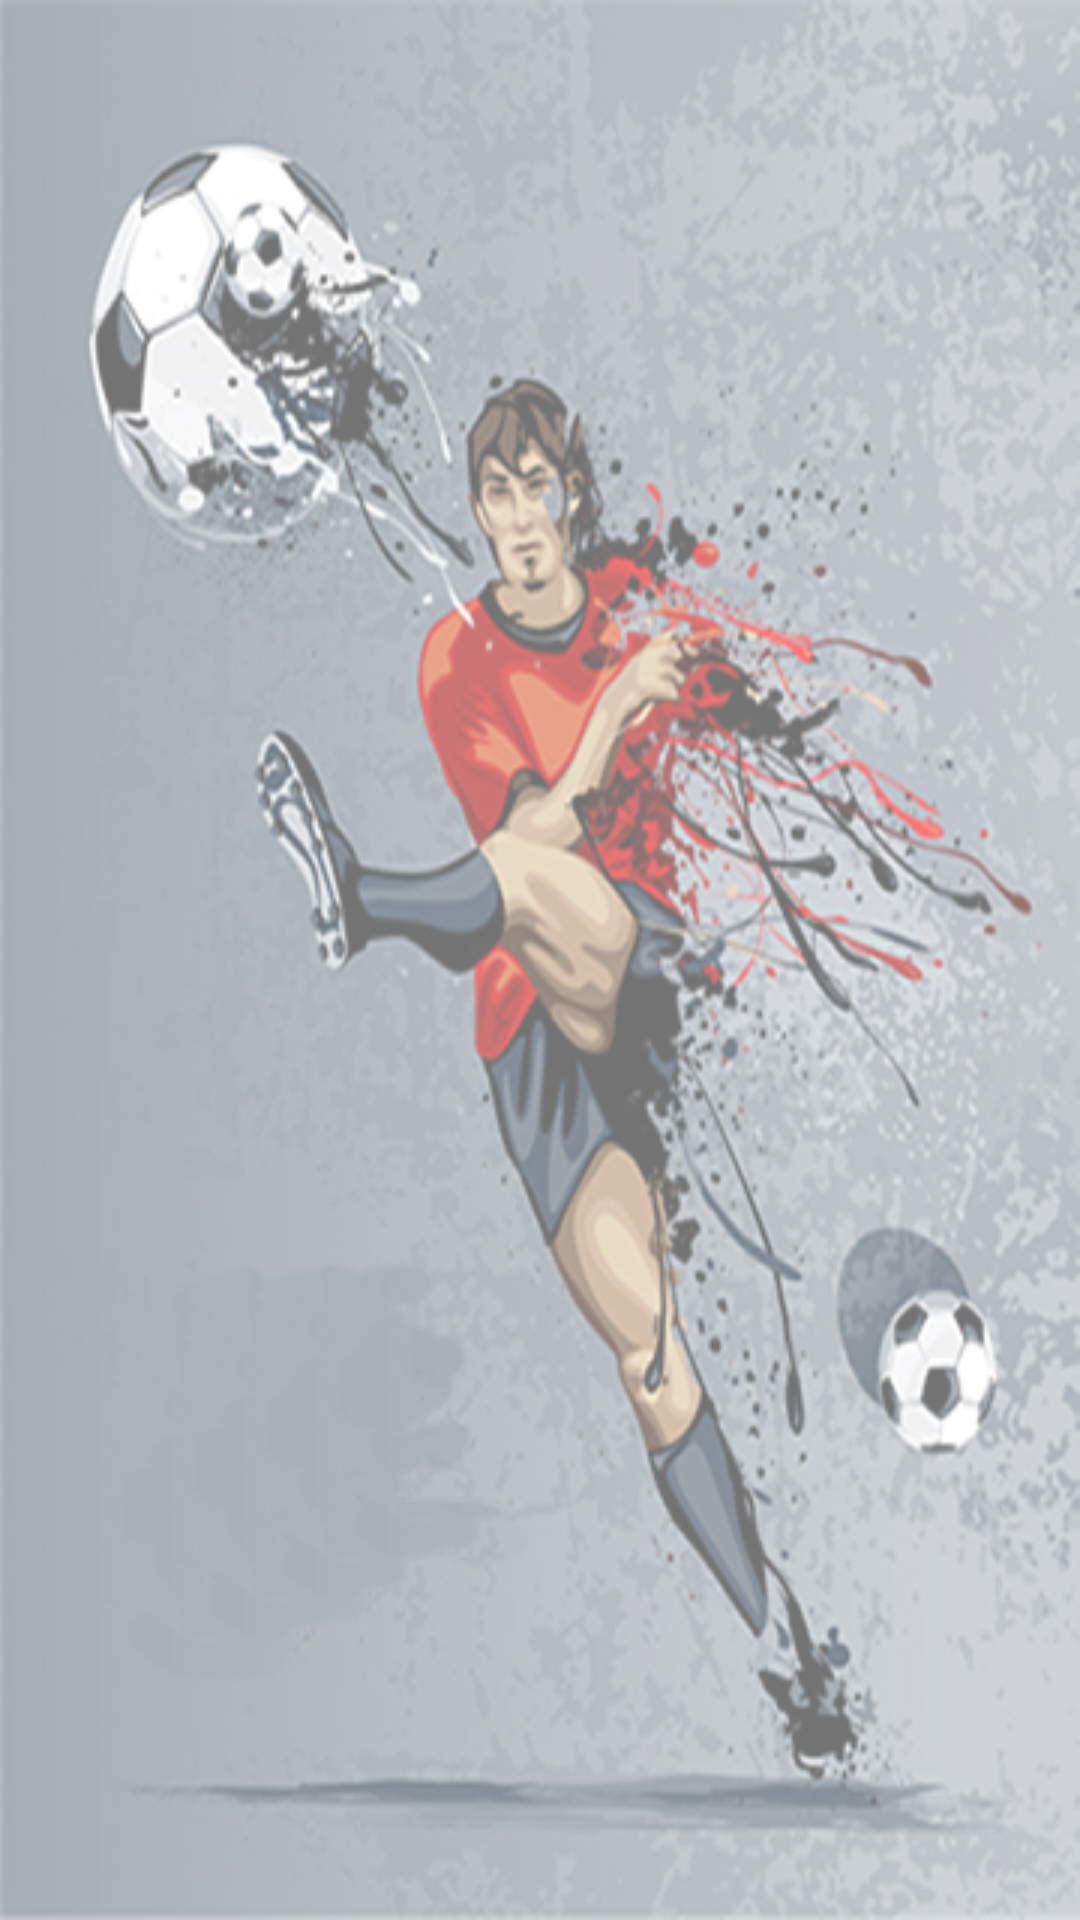

Write the Android layout XML for this screen, with the resource values it uses.
<!-- AndroidManifest.xml: application theme Theme.HR190018_MehmetAcisuFinal -->
<!-- res/layout/activity_splash.xml -->
<?xml version="1.0" encoding="utf-8"?>
<androidx.constraintlayout.widget.ConstraintLayout xmlns:android="http://schemas.android.com/apk/res/android"
    xmlns:app="http://schemas.android.com/apk/res-auto"
    xmlns:tools="http://schemas.android.com/tools"
    android:layout_width="match_parent"
    android:layout_height="match_parent"
    android:background="@drawable/splashbg"
    tools:context=".activity.SplashActivity" />
<!-- resources referenced by this layout -->
<resources>
  <!-- drawable splashbg: png bitmap (drawable-v24, 837911 bytes) -->
  <style name="Theme.HR190018_MehmetAcisuFinal" parent="Theme.MaterialComponents.DayNight.DarkActionBar">
          
          <item name="colorPrimary">@color/purple_500</item>
          <item name="colorPrimaryVariant">@color/purple_700</item>
          <item name="colorOnPrimary">@color/white</item>
          
          <item name="colorSecondary">@color/teal_200</item>
          <item name="colorSecondaryVariant">@color/teal_700</item>
          <item name="colorOnSecondary">@color/black</item>
          
          <item name="android:statusBarColor" tools:targetApi="l">?attr/colorPrimaryVariant</item>
          
      </style>
  <color name="purple_500">#FF6200EE</color>
  <color name="purple_700">#FF3700B3</color>
  <color name="white">#FFFFFFFF</color>
  <color name="teal_200">#FF03DAC5</color>
  <color name="teal_700">#FF018786</color>
  <color name="black">#FF000000</color>
</resources>
